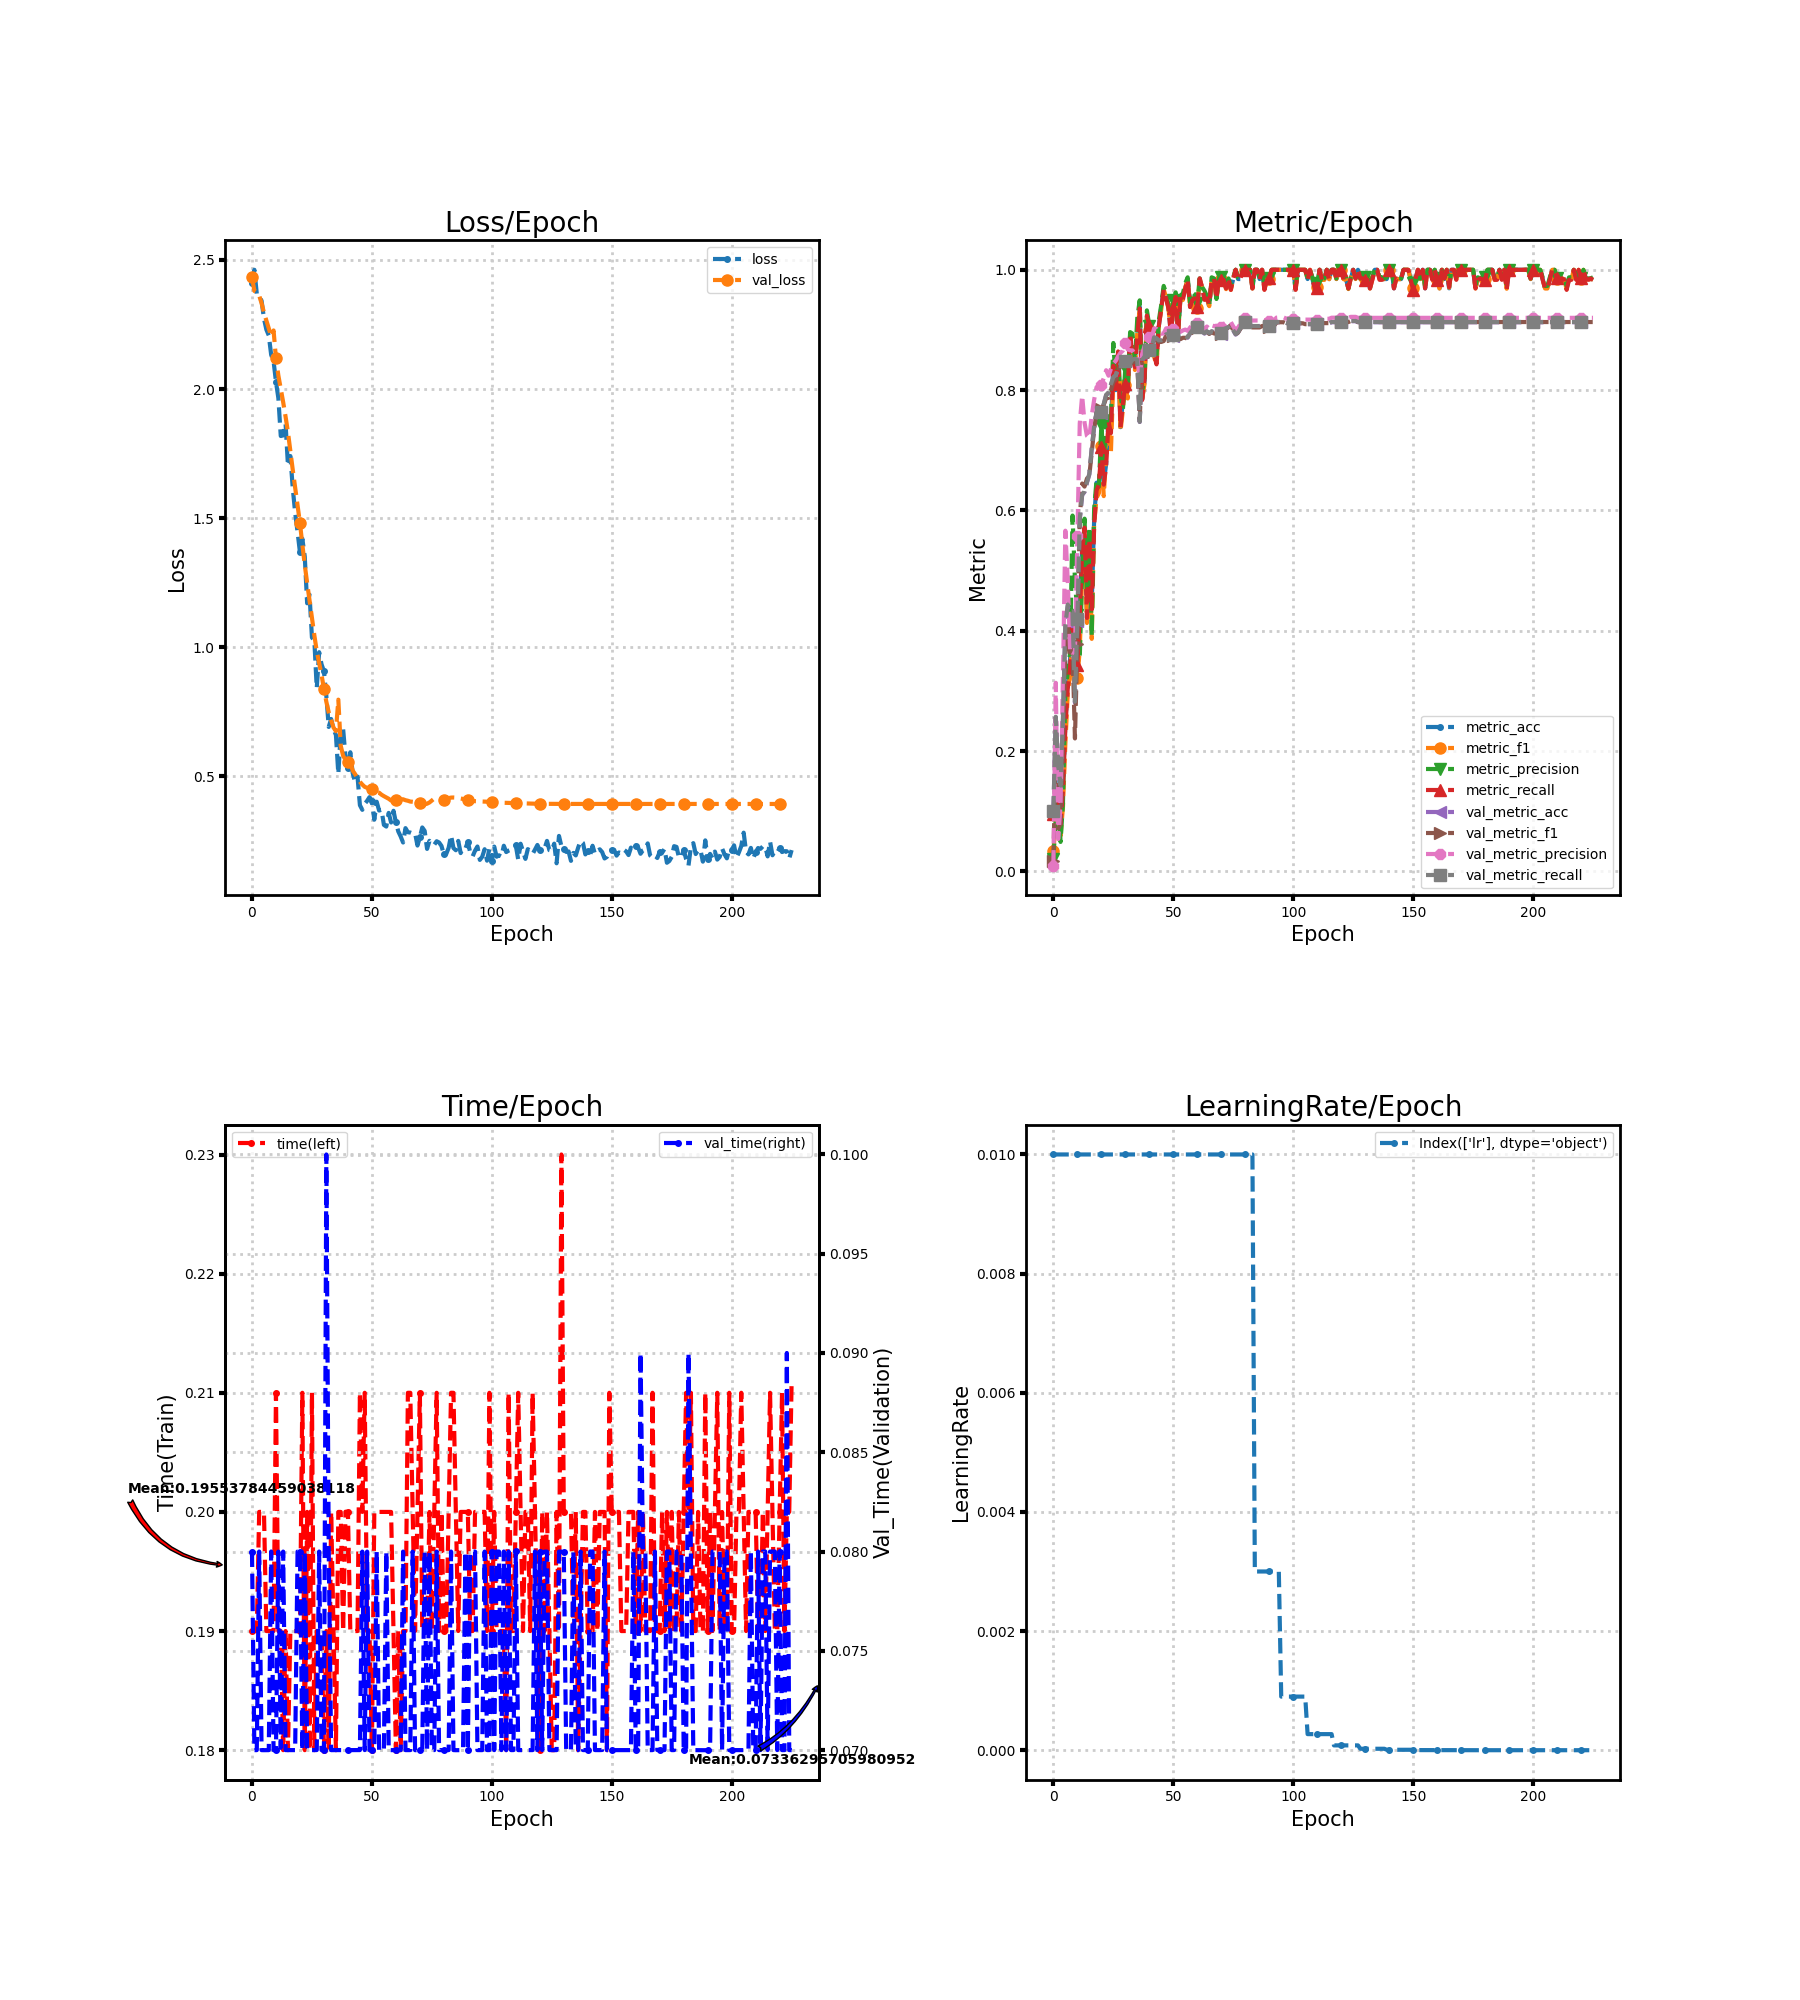

The table this chart was drawn from, first rows:
loss, metric_acc, metric_f1, metric_precision, metric_recall, time, lr, val_loss, val_metric_acc, val_metric_f1, val_metric_precision, val_metric_recall, val_time
2.41, 0.09231, 0.0345, 0.02113, 0.09524, 0.19, 0.01, 2.434, 0.09915, 0.01804, 0.009915, 0.1, 0.08
2.462, 0.1538, 0.08097, 0.08803, 0.1452, 0.19, 0.01, 2.38, 0.2564, 0.2107, 0.3136, 0.2571, 0.07
2.369, 0.1385, 0.1236, 0.1196, 0.1381, 0.19, 0.01, 2.375, 0.1744, 0.07139, 0.0539, 0.1757, 0.07
2.358, 0.07692, 0.05924, 0.04913, 0.07857, 0.2, 0.01, 2.362, 0.1419, 0.07901, 0.1104, 0.1431, 0.08
2.342, 0.1385, 0.1071, 0.1138, 0.1357, 0.2, 0.01, 2.332, 0.253, 0.2106, 0.324, 0.2547, 0.07
2.272, 0.2462, 0.212, 0.296, 0.2381, 0.2, 0.01, 2.295, 0.4068, 0.3587, 0.5664, 0.4096, 0.07
2.23, 0.3077, 0.2963, 0.3313, 0.3048, 0.19, 0.01, 2.266, 0.441, 0.4064, 0.4832, 0.4437, 0.07
2.208, 0.3538, 0.3284, 0.3649, 0.3405, 0.19, 0.01, 2.235, 0.4291, 0.3637, 0.3641, 0.4321, 0.07
2.132, 0.4154, 0.3999, 0.5915, 0.4071, 0.19, 0.01, 2.204, 0.4291, 0.3675, 0.3586, 0.4321, 0.08
2.108, 0.3538, 0.348, 0.4839, 0.3476, 0.19, 0.01, 2.227, 0.2803, 0.2211, 0.3661, 0.2823, 0.07
2.028, 0.3538, 0.321, 0.4268, 0.3429, 0.21, 0.01, 2.119, 0.4171, 0.3785, 0.5568, 0.419, 0.07
1.965, 0.4308, 0.3682, 0.3546, 0.4262, 0.19, 0.01, 2.052, 0.5846, 0.5868, 0.7444, 0.5856, 0.08
1.818, 0.5385, 0.489, 0.4939, 0.531, 0.19, 0.01, 2.001, 0.6256, 0.6448, 0.7909, 0.6262, 0.07011
1.82, 0.5692, 0.5598, 0.5864, 0.5714, 0.18, 0.01, 1.949, 0.6308, 0.6397, 0.7457, 0.6317, 0.08
1.866, 0.4308, 0.413, 0.4579, 0.4214, 0.19, 0.01, 1.893, 0.6462, 0.653, 0.7238, 0.6472, 0.07
1.703, 0.5538, 0.5541, 0.5723, 0.5524, 0.18, 0.01, 1.833, 0.6598, 0.6583, 0.7202, 0.661, 0.07
1.74, 0.4462, 0.3866, 0.3914, 0.4357, 0.19, 0.01, 1.759, 0.7026, 0.6976, 0.7579, 0.7037, 0.07
1.616, 0.5846, 0.5781, 0.603, 0.5738, 0.19, 0.01, 1.687, 0.7385, 0.7352, 0.7839, 0.7395, 0.07
1.52, 0.6462, 0.6207, 0.6502, 0.6333, 0.19, 0.01, 1.618, 0.7624, 0.7628, 0.8049, 0.7634, 0.07
1.447, 0.6462, 0.629, 0.6396, 0.6429, 0.19, 0.01, 1.55, 0.7573, 0.7614, 0.8067, 0.7582, 0.08
1.367, 0.7077, 0.7074, 0.7425, 0.7048, 0.19, 0.01, 1.481, 0.7624, 0.7678, 0.8092, 0.7633, 0.08
1.42, 0.6462, 0.6239, 0.6823, 0.6429, 0.21, 0.01, 1.397, 0.7761, 0.7756, 0.8198, 0.777, 0.07
1.351, 0.6769, 0.6913, 0.739, 0.6738, 0.18, 0.01, 1.319, 0.7915, 0.7864, 0.8331, 0.7923, 0.08
1.17, 0.7538, 0.7399, 0.7627, 0.7476, 0.2, 0.01, 1.249, 0.7949, 0.7872, 0.824, 0.7958, 0.07
1.203, 0.7385, 0.6976, 0.7533, 0.7286, 0.18, 0.01, 1.181, 0.8085, 0.7998, 0.8352, 0.8096, 0.07
1.037, 0.8462, 0.8181, 0.8784, 0.8405, 0.21, 0.01, 1.113, 0.8205, 0.8135, 0.8442, 0.8215, 0.07
1.026, 0.8, 0.7968, 0.8157, 0.7976, 0.18, 0.01, 1.046, 0.8239, 0.8182, 0.8487, 0.8249, 0.07
0.8412, 0.8615, 0.8554, 0.8615, 0.8643, 0.19, 0.01, 0.9851, 0.8359, 0.8317, 0.8562, 0.8367, 0.07
0.9807, 0.7385, 0.7317, 0.7896, 0.7381, 0.19, 0.01, 0.9387, 0.8427, 0.8406, 0.8619, 0.8434, 0.08
0.9337, 0.7846, 0.7682, 0.7683, 0.7786, 0.19, 0.01, 0.893, 0.841, 0.8407, 0.8658, 0.8416, 0.07
0.907, 0.8154, 0.8089, 0.8368, 0.8095, 0.18, 0.01, 0.8386, 0.8479, 0.8468, 0.8789, 0.8485, 0.07
0.8113, 0.8, 0.7861, 0.8027, 0.7976, 0.19, 0.01, 0.7888, 0.8359, 0.8341, 0.8677, 0.8366, 0.1
0.6912, 0.8923, 0.8914, 0.8964, 0.8929, 0.18, 0.01, 0.7477, 0.8444, 0.8424, 0.8662, 0.8452, 0.08
0.7221, 0.8615, 0.8519, 0.8938, 0.8548, 0.2, 0.01, 0.7174, 0.8496, 0.8459, 0.866, 0.8505, 0.07
0.6824, 0.8462, 0.8335, 0.8486, 0.8381, 0.19, 0.01, 0.6889, 0.8513, 0.8472, 0.8597, 0.8522, 0.07
0.66, 0.8923, 0.8962, 0.9202, 0.8905, 0.18, 0.01, 0.6748, 0.8496, 0.846, 0.8564, 0.8504, 0.07
0.5093, 0.9385, 0.9353, 0.9492, 0.9357, 0.2, 0.01, 0.7969, 0.747, 0.7513, 0.8173, 0.7473, 0.07
0.6683, 0.7846, 0.7841, 0.8008, 0.7833, 0.2, 0.01, 0.6183, 0.8496, 0.8453, 0.8597, 0.8504, 0.07
0.6832, 0.8154, 0.8101, 0.8125, 0.8167, 0.19, 0.01, 0.5797, 0.8547, 0.8506, 0.8733, 0.8555, 0.07
0.575, 0.9231, 0.9213, 0.9325, 0.9238, 0.2, 0.01, 0.5639, 0.8547, 0.8508, 0.8757, 0.8555, 0.07
0.5334, 0.9077, 0.8994, 0.9071, 0.9071, 0.2, 0.01, 0.5572, 0.8667, 0.8631, 0.8877, 0.8674, 0.07
0.5931, 0.8769, 0.8636, 0.9057, 0.8714, 0.19, 0.01, 0.5529, 0.8701, 0.8674, 0.8876, 0.8707, 0.07
0.512, 0.8615, 0.8558, 0.8616, 0.8595, 0.19, 0.01, 0.522, 0.8872, 0.8841, 0.9026, 0.8878, 0.07
0.4771, 0.8462, 0.8407, 0.8563, 0.8429, 0.19, 0.01, 0.5083, 0.8855, 0.883, 0.9016, 0.8861, 0.07
0.499, 0.9077, 0.9071, 0.9167, 0.9071, 0.19, 0.01, 0.4921, 0.8821, 0.8799, 0.8952, 0.8827, 0.07
0.3881, 0.9385, 0.9347, 0.9423, 0.9357, 0.21, 0.01, 0.4786, 0.8821, 0.8801, 0.8938, 0.8827, 0.07
0.3702, 0.9692, 0.9675, 0.9732, 0.9667, 0.2, 0.01, 0.468, 0.8838, 0.8816, 0.8942, 0.8844, 0.08
0.3931, 0.9538, 0.9541, 0.9611, 0.9524, 0.21, 0.01, 0.4592, 0.8923, 0.8907, 0.9027, 0.8929, 0.07
0.4048, 0.9385, 0.936, 0.9407, 0.9357, 0.19, 0.01, 0.4553, 0.8923, 0.8913, 0.9029, 0.8928, 0.08
0.4194, 0.8923, 0.8948, 0.9036, 0.8929, 0.19, 0.01, 0.4551, 0.8906, 0.8895, 0.9015, 0.8911, 0.07
0.4041, 0.9385, 0.9364, 0.9492, 0.9357, 0.18, 0.01, 0.4492, 0.8906, 0.8895, 0.9015, 0.8911, 0.07
0.332, 0.9538, 0.9546, 0.9625, 0.9548, 0.2, 0.01, 0.4432, 0.8906, 0.8901, 0.9012, 0.8911, 0.07
0.4015, 0.8923, 0.8919, 0.9, 0.8952, 0.2, 0.01, 0.4373, 0.8889, 0.8877, 0.8997, 0.8894, 0.08
0.3675, 0.9538, 0.9549, 0.9571, 0.9571, 0.2, 0.01, 0.4365, 0.8855, 0.8848, 0.8969, 0.8859, 0.07
0.3705, 0.9538, 0.9499, 0.9607, 0.95, 0.2, 0.01, 0.4287, 0.8889, 0.887, 0.8992, 0.8895, 0.07
0.3118, 0.9692, 0.9707, 0.9778, 0.969, 0.2, 0.01, 0.4232, 0.8889, 0.887, 0.9006, 0.8895, 0.07
0.3052, 0.9846, 0.9842, 0.9875, 0.9833, 0.2, 0.01, 0.4182, 0.8872, 0.8851, 0.8985, 0.8878, 0.08
0.3583, 0.9385, 0.9378, 0.9446, 0.9381, 0.2, 0.01, 0.413, 0.894, 0.8924, 0.904, 0.8946, 0.07
0.321, 0.9538, 0.9527, 0.9625, 0.95, 0.2, 0.01, 0.4062, 0.8991, 0.898, 0.9088, 0.8997, 0.07
0.3664, 0.9538, 0.9503, 0.9589, 0.9524, 0.19, 0.01, 0.4065, 0.9026, 0.9016, 0.9108, 0.9031, 0.07
... 166 more rows
